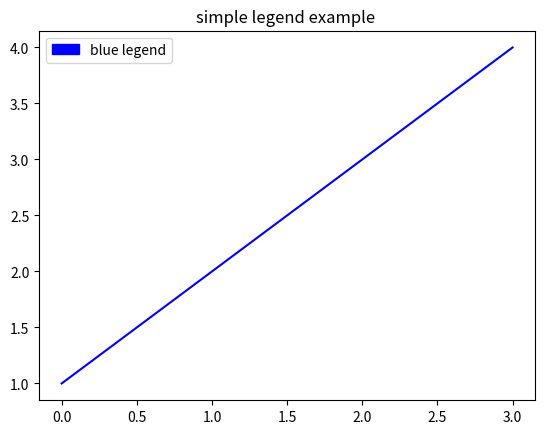

Generate this figure with matplotlib:
# Import libraries
import matplotlib.patches as mpatches
import matplotlib.pyplot as plt

# Creating plot
plt.plot([1, 2, 3, 4], color='blue')

plt.title('simple legend example ')

# Creating legend with color box
blue_patch = mpatches.Patch(color='blue', label='blue legend')
plt.legend(handles=[blue_patch])

# Show plot
plt.show()
